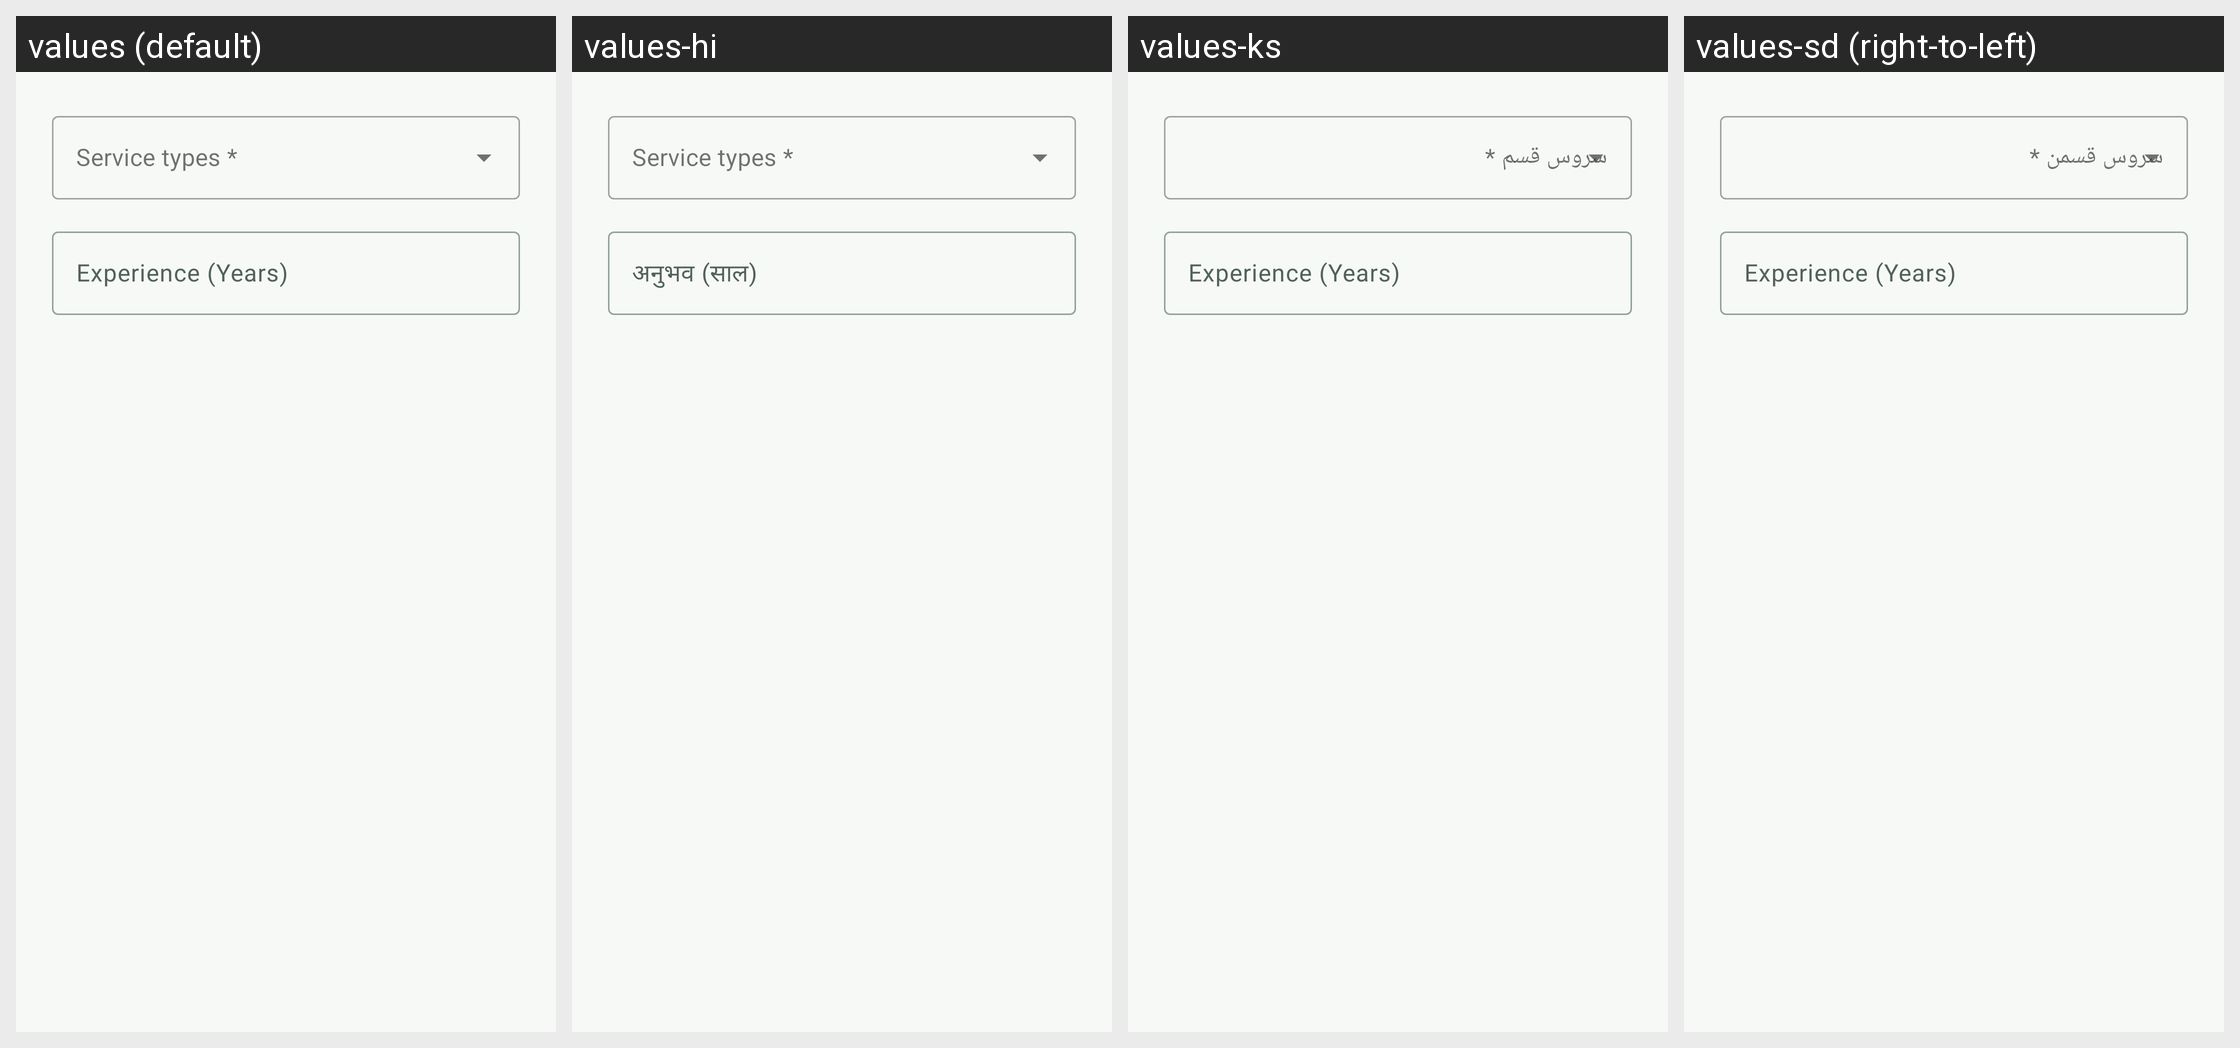

Strings drawn on this Android screen and how each of the app's shown locales translates them:
Android screen res/layout/dialog_edit_services.xml rendered under 4 locales, left to right: values (default), values-hi, values-ks, values-sd (right-to-left). Device: Nexus 5 (rendered at 1080×1920; each locale shown at half size, 540×960, under a caption strip naming it); theme Theme.PhotoConnect.
Other locales in the repository, not shown: values-as, values-bn, values-gu, values-kn, values-ml, values-mr, values-ne, values-or, values-pa, values-sa, values-ta, values-te, values-ur.
Strings drawn on this screen, with the default value and each locale's value (text and hints the layout hard-codes, and strings that could not be matched under every locale, appear in the picture but are not listed):

register_service_types_hint
  values: Service types *
  values-hi: Service types *  [not translated; the default value is used]
  values-ks: سروس قسم *
  values-sd: سروس قسمن *

experience_years_hint
  values: Experience (Years)
  values-hi: अनुभव (साल)
  values-ks: Experience (Years)  [not translated; the default value is used]
  values-sd: Experience (Years)  [not translated; the default value is used]
